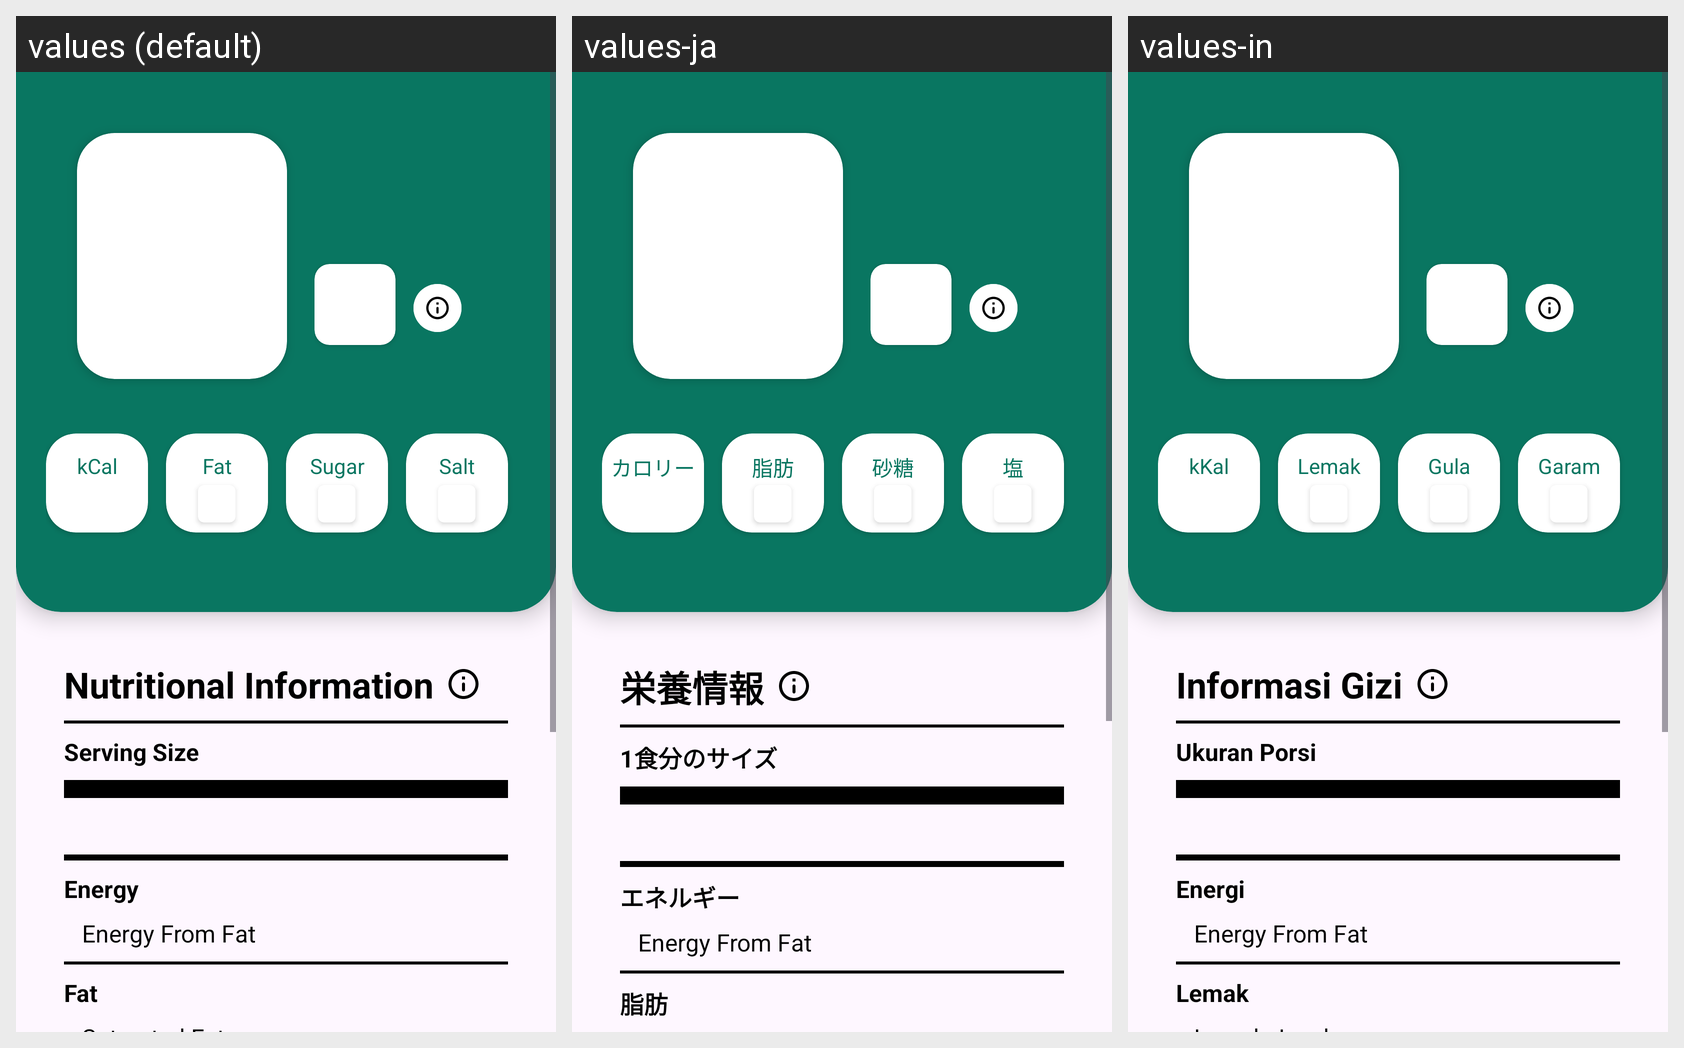

The same Android screen rendered under several of its app's locales, left to right. List the strings drawn on it with the default value and each locale's translation.
Android screen res/layout/activity_result.xml rendered under 3 locales, left to right: values (default), values-ja, values-in. Device: Nexus 5 (rendered at 1080×1920; each locale shown at half size, 540×960, under a caption strip naming it); theme Theme.NutriSight.
Strings drawn on this screen, with the default value and each locale's value (text and hints the layout hard-codes, and strings that could not be matched under every locale, appear in the picture but are not listed):

cal
  values: kCal
  values-ja: カロリー
  values-in: kKal

fat
  values: Fat
  values-ja: 脂肪
  values-in: Lemak

sugar
  values: Sugar
  values-ja: 砂糖
  values-in: Gula

salt
  values: Salt
  values-ja: 塩
  values-in: Garam

nutritional_information
  values: Nutritional Information
  values-ja: 栄養情報
  values-in: Informasi Gizi

serving_size
  values: Serving Size
  values-ja: 1食分のサイズ
  values-in: Ukuran Porsi

energy
  values: Energy
  values-ja: エネルギー
  values-in: Energi

energy_from_fat
  values: Energy From Fat
  values-ja: Energy From Fat  [not translated; the default value is used]
  values-in: Energy From Fat  [not translated; the default value is used]
